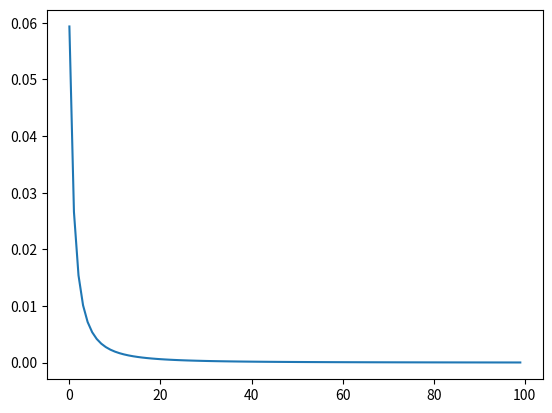

Source code (Python):
import numpy as np
'''
Questo modello permette all'agente di vedere quale sia la probabilità che un oggetto abbia una certa apparenza in una partita di Nethack.
Il modello consiste in una matrice quadrata, nella quale a ogni riga è associata un'apparenza e a ogni colonna un oggetto.
In questa matrice, nella cella alla riga i e colonna j, è memorizzata la probabilità che l'oggetto j abbia l'apparenza i.
Un oggetto può avere una sola apparenza e una apparenza può appartenere ad un solo oggetto, quindi in questa matrice la somma per righe e per colonne deve valere sempre 1(è bistocastica).
Un oggetto ha una rarità, inversamente proporzionale alla sua entry in aboundance.
Il modello è capace di approssimare nuove probabilità di associazioni (oggetto,apparenza) in base alle probabilità date in input, facendo una sequenza di passi. Ad ogni passo la matrice viene aggiornata con il risultato di norm_step, che non è altro che il valor medio tra la matrice con colonne normalizzate e la matrice con righe normalizzate. Fare il valor medio permette di avvicinarsi ad una buona approssimazione con un percorso più uniforme(senza effetto zig-zag che può derivare dall'alternarsi di normalizzazione per righe e colonne). Esistono metodi più avanzati per trovare la matrice bistocastica più vicina a una matrice presa in input, è quindi possibile migliorare norm_step
'''

objects = ["leather gloves",
           "gauntlets of fumbling",
           "gauntlets of power",
           "gauntlets of dexterity"]

aboundance = [
    16,  # leather gloves(more common)
    8,  # gauntlets of fumbling
    8,  # gauntlets of power
    8  # gauntlets of dexterity
]

# no particular order
appearences = ["old gloves",
               "padded gloves",
               "riding gloves",
               "fencing gloves"]


def sinkhorn_knopp_step(arr, c, r):
    c = 1/(arr.transpose()@r)
    r = 1/(arr@c)
    return (c, r)


def is_not(arr, appearence, obj):
    arr[appearences.index(appearence), objects.index(obj)] = 0


def known(arr, appearence, obj):
    arr[appearences.index(appearence), :] = 0  # all set to 0
    arr[appearences.index(appearence), objects.index(obj)] = 1  # except this one


def found(arr, appearence):
    row = arr[appearences.index(appearence)]
    row *= aboundance
    # normalize in advance to avoid overflow
    row /= row.sum()


def get_probability(arr, appearence, obj):
    return arr[appearences.index(appearence), objects.index(obj)]


a = np.ones((4, 4))/4  # all appearences have same probability

print("I find 50 padded gloves(must be very common, like leather gloves)")
for i in range(50):
    found(a, "padded gloves")

print("I find some information about riding gloves(must be fumbling)")
is_not(a, "riding gloves", "gauntlets of power")
is_not(a, "riding gloves", "gauntlets of dexterity")

mse = lambda x,y: ((x-y)**2).mean()
from1 = []
# reasoning...
c, r = np.ones((2, 4))
for i in range(100):
    c, r = sinkhorn_knopp_step(a, c, r)
    b = a*c*r.reshape(-1, 1)
    from1.append(mse(np.concatenate((b.sum(axis=0), b.sum(axis=1))), 1))

print("I am ", get_probability(b, "riding gloves", "gauntlets of fumbling")*100, "% sure that riding gloves are gauntlets of fumbling")
print("I am ", get_probability(b, "padded gloves", "gauntlets of power")*100, "% sure that padded gloves are gauntlets of power")
print("I am ", get_probability(b, "padded gloves", "leather gloves")*100, "% sure that padded gloves are leather gloves")

from matplotlib import pyplot as plt
plt.plot(from1)
plt.show()
